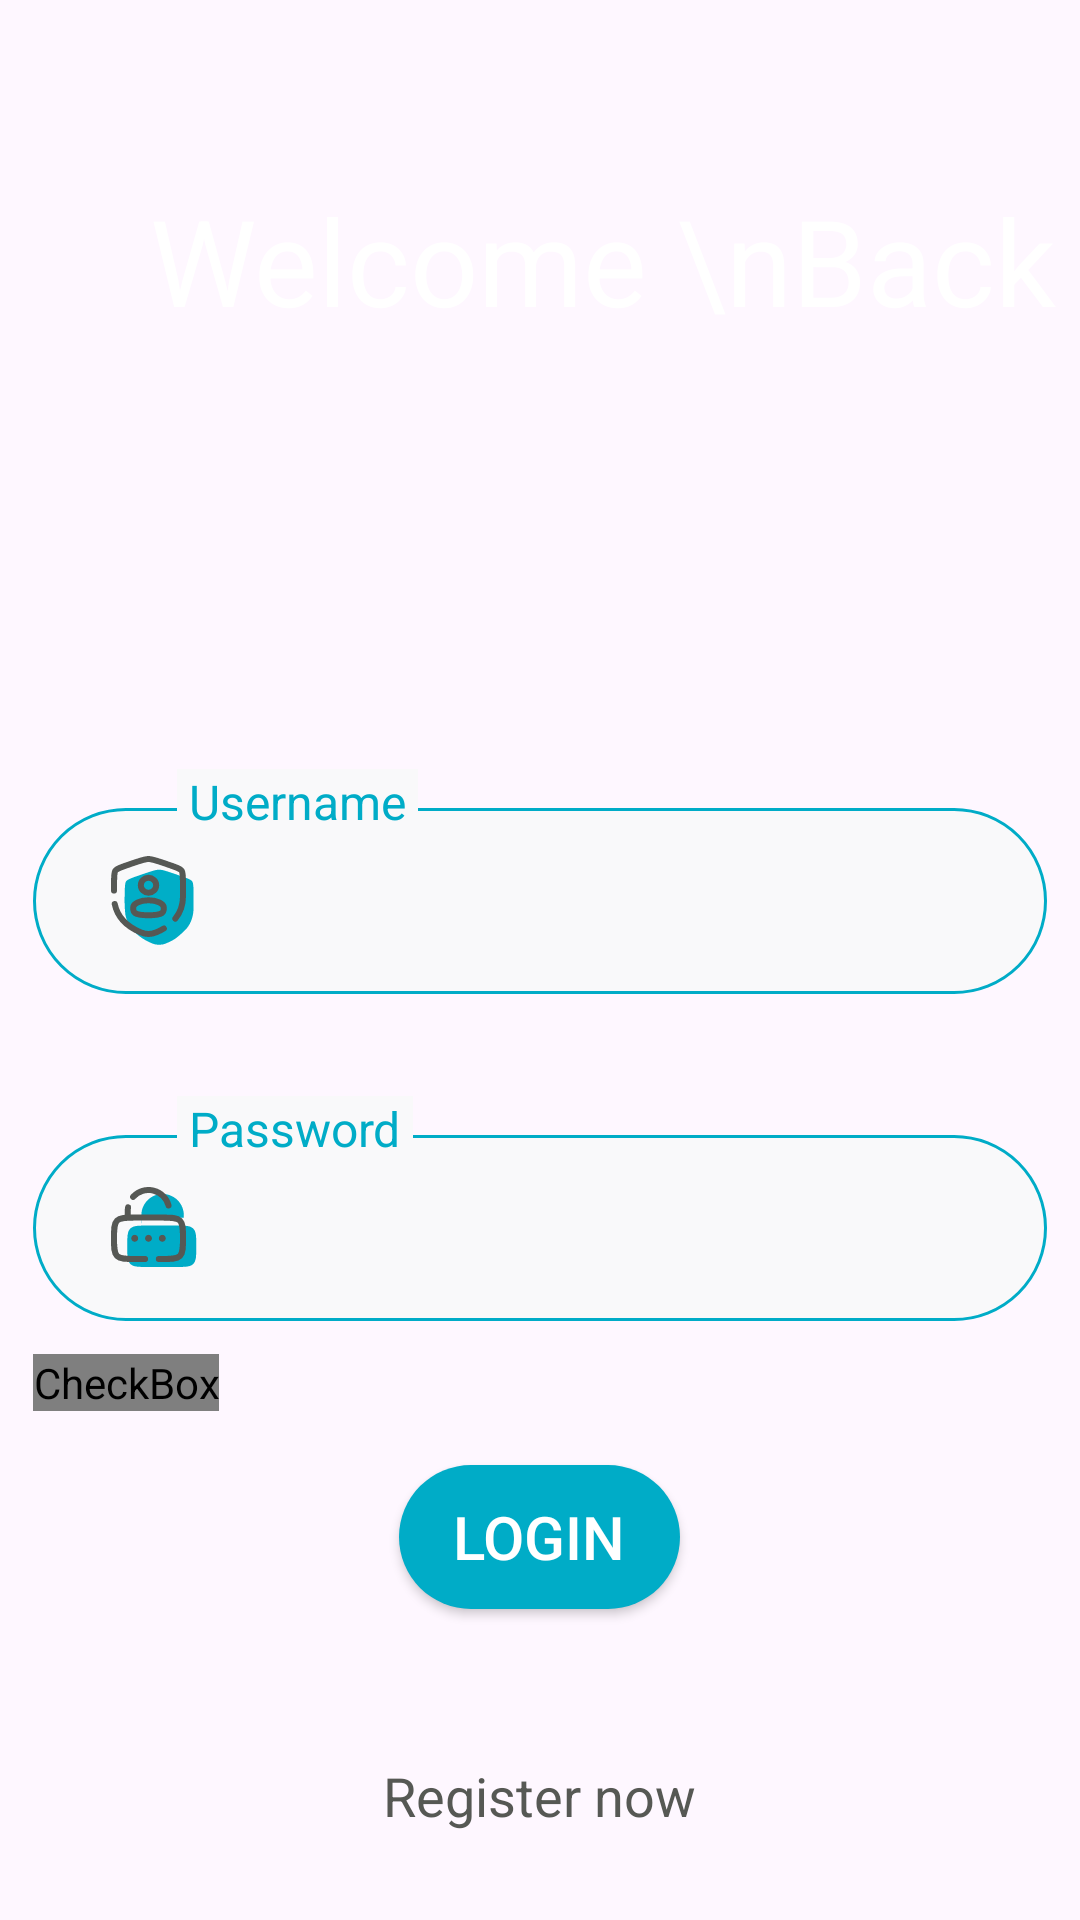

Write the Android layout XML for this screen, with the resource values it uses.
<!-- AndroidManifest.xml: activity theme Theme.App_2fa -->
<!-- res/layout/activity_login.xml -->
<?xml version="1.0" encoding="utf-8"?>
<LinearLayout xmlns:android="http://schemas.android.com/apk/res/android"
    xmlns:app="http://schemas.android.com/apk/res-auto"
    xmlns:tools="http://schemas.android.com/tools"
    android:layout_width="match_parent"
    android:layout_height="match_parent"
    android:orientation="vertical"
    tools:context=".view.login.LoginActivity">

    <androidx.core.widget.NestedScrollView
        android:id="@+id/nestedScrollView"
        android:layout_width="match_parent"
        android:layout_height="0dp"
        android:layout_weight="1"
        app:layout_constraintBottom_toBottomOf="parent">

        <LinearLayout
            android:layout_width="match_parent"
            android:layout_height="wrap_content"
            android:background="@drawable/bg_login"
            android:orientation="vertical"
            app:layout_constraintBottom_toBottomOf="parent"
            app:layout_constraintTop_toBottomOf="@+id/imageView2">

            <TextView
                android:layout_width="wrap_content"
                android:layout_height="wrap_content"
                android:layout_marginStart="50dp"
                android:layout_marginTop="60dp"
                android:text="Welcome \nBack"
                android:textColor="@color/white"
                android:textSize="40sp"
                app:layout_constraintStart_toStartOf="parent"
                app:layout_constraintTop_toTopOf="parent"
                tools:layout_editor_absoluteX="38dp"
                tools:layout_editor_absoluteY="-12dp" />

            <LinearLayout
                android:layout_width="match_parent"
                android:layout_height="wrap_content"
                android:orientation="vertical"
                android:translationY="50dp">

                <LinearLayout
                    android:layout_width="match_parent"
                    android:layout_height="wrap_content"
                    android:layout_marginTop="70dp"
                    android:orientation="vertical"
                    android:padding="11dp">

                    <TextView
                        android:layout_width="wrap_content"
                        android:layout_height="25dp"
                        android:layout_marginStart="48dp"
                        android:background="@color/xronos_bg"
                        android:paddingHorizontal="4dp"
                        android:text="Username"
                        android:textColor="@color/app_primary"
                        android:textSize="16dp"
                        android:translationY="12dp"
                        app:layout_constraintEnd_toEndOf="parent"
                        app:layout_constraintStart_toStartOf="parent"
                        app:layout_constraintTop_toTopOf="parent" />

                    <EditText
                        android:id="@+id/edt_username"
                        android:layout_width="match_parent"
                        android:layout_height="62dp"
                        android:background="@drawable/card_input"
                        android:drawableLeft="@drawable/ic_id"
                        android:drawablePadding="9dp"
                        android:ellipsize="end"
                        android:gravity="start|center"
                        android:inputType="text"
                        android:paddingStart="26dp"
                        android:textColor="@color/black"
                        android:textSize="20sp"
                        android:translationZ="-1dp"
                        app:layout_constraintBottom_toBottomOf="parent"
                        app:layout_constraintEnd_toEndOf="parent"
                        app:layout_constraintTop_toTopOf="parent"
                        app:layout_constraintVertical_bias="0.0" />

                </LinearLayout>

                <LinearLayout
                    android:layout_width="match_parent"
                    android:layout_height="wrap_content"
                    android:orientation="vertical"
                    android:padding="11dp">


                    <TextView
                        android:layout_width="wrap_content"
                        android:layout_height="25dp"
                        android:layout_marginStart="48dp"
                        android:background="@color/xronos_bg"
                        android:paddingHorizontal="4dp"
                        android:text="Password"
                        android:textColor="@color/app_primary"
                        android:textSize="16sp"
                        android:translationY="12dp"
                        app:layout_constraintEnd_toEndOf="parent"
                        app:layout_constraintStart_toStartOf="parent"
                        app:layout_constraintTop_toTopOf="parent" />

                    <com.google.android.material.textfield.TextInputEditText
                        android:id="@+id/edt_password"
                        android:layout_width="match_parent"
                        android:layout_height="62dp"
                        android:background="@drawable/card_input"
                        android:drawableLeft="@drawable/ic_password"
                        android:drawablePadding="9dp"
                        android:ellipsize="end"
                        android:gravity="start|center"
                        android:inputType="textPassword"
                        android:paddingStart="26dp"
                        android:textColor="@color/black"
                        android:textSize="20sp"
                        android:translationZ="-1dp"
                        app:layout_constraintBottom_toBottomOf="parent"
                        app:layout_constraintEnd_toEndOf="parent"
                        app:layout_constraintTop_toTopOf="parent"
                        app:layout_constraintVertical_bias="0.0" />

                </LinearLayout>

                <CheckBox
                    android:id="@+id/saveCheckbox"
                    android:layout_width="wrap_content"
                    android:layout_height="wrap_content"
                    android:layout_marginHorizontal="11dp"
                    android:button="@drawable/check_box_selector"
                    android:checked="false"
                    android:text="Remember account"
                    android:textColor="@color/text_color_normal" />

                <androidx.appcompat.widget.AppCompatButton
                    android:id="@+id/bt_login"
                    style="@style/TextWhiteBold20"
                    android:layout_width="wrap_content"
                    android:layout_height="wrap_content"
                    android:layout_gravity="center"
                    android:layout_marginTop="18dp"
                    android:layout_marginBottom="100dp"
                    android:background="@drawable/button_blue"
                    android:paddingHorizontal="18dp"
                    android:text="Login"
                    android:textStyle="normal" />

            </LinearLayout>

            <TextView
                android:id="@+id/tv_register"
                android:layout_width="wrap_content"
                android:layout_height="wrap_content"
                android:layout_gravity="center"
                android:layout_marginBottom="18dp"
                android:drawablePadding="8dp"
                android:text="Register now"
                android:textColor="@color/text_color_normal"
                android:textSize="18sp"
                app:layout_constraintBottom_toBottomOf="parent"
                app:layout_constraintEnd_toEndOf="parent"
                app:layout_constraintStart_toStartOf="parent"
                app:layout_constraintTop_toBottomOf="@+id/nestedScrollView" />
        </LinearLayout>

    </androidx.core.widget.NestedScrollView>


</LinearLayout>
<!-- resources referenced by this layout -->
<resources>
  <color name="app_primary">#00ACC7</color>
  <color name="black">#FF000000</color>
  <color name="text_color_normal">#565854</color>
  <color name="white">#FFFFFFFF</color>
  <color name="xronos_bg">#F9F9FA</color>
  <!-- drawable button_blue (drawable) -->
  <?xml version="1.0" encoding="utf-8"?>
  <ripple xmlns:android="http://schemas.android.com/apk/res/android"
      android:color="@color/app_primary">
  
      <item android:id="@android:id/mask">
          <shape android:shape="rectangle">
              <solid android:color="@android:color/white" />
              <corners android:radius="171dp" />
          </shape>
      </item>
      <item>
          <selector>
              <item
                  android:drawable="@drawable/button_blue_enable"
                  android:state_enabled="true" />
              <item
                  android:drawable="@drawable/button_blue_disable"
                  android:state_enabled="false" />
          </selector>
      </item>
  </ripple>
  <!-- drawable card_input (drawable) -->
  <?xml version="1.0" encoding="utf-8"?>
  <shape xmlns:android="http://schemas.android.com/apk/res/android">
      <solid android:color="@color/xronos_bg" />
      <stroke
          android:width="1.14dp"
          android:color="@color/app_primary" />
      <corners android:radius="171dp" />
  </shape>
  <!-- drawable check_box_selector (drawable) -->
  <?xml version="1.0" encoding="utf-8"?>
  <selector xmlns:android="http://schemas.android.com/apk/res/android">
  <item android:state_checked="true"
      android:drawable="@drawable/ic_checked_box">
  </item>
      <item android:state_checked="false"
          android:drawable="@drawable/ic_check_box">
      </item>
  </selector>
  <!-- drawable ic_id: vector/xml drawable (drawable, 2030 chars, omitted) -->
  <style name="TextWhiteBold20">
          <item name="android:textStyle">bold</item>
          <item name="android:textSize">20sp</item>
          <item name="android:textColor">@color/colorWhite</item>
      </style>
  <style name="Theme.App_2fa" parent="Base.Theme.App_2fa" />
  <!-- drawable button_blue_enable (drawable) -->
  <?xml version="1.0" encoding="utf-8"?>
  <shape xmlns:android="http://schemas.android.com/apk/res/android">
  
      <corners android:radius="171dp" />
      <solid android:color="@color/app_primary"/>
  </shape>
  <!-- drawable button_blue_disable (drawable) -->
  <?xml version="1.0" encoding="utf-8"?>
  <shape xmlns:android="http://schemas.android.com/apk/res/android">
  
      <corners android:radius="171dp" />
      <solid android:color="@color/foundColorPrimaryDarker"/>
  </shape>
  <!-- drawable ic_check_box (drawable) -->
  <vector xmlns:android="http://schemas.android.com/apk/res/android"
      android:width="24dp"
      android:height="24dp"
      android:viewportWidth="24"
      android:viewportHeight="24">
    <path
        android:pathData="M13,3C13.255,3 13.5,3.098 13.685,3.273C13.871,3.448 13.982,3.687 13.997,3.941C14.012,4.196 13.929,4.446 13.766,4.642C13.602,4.837 13.37,4.963 13.117,4.993L13,5H5V19H19V11C19,10.745 19.098,10.5 19.273,10.315C19.448,10.129 19.687,10.018 19.941,10.003C20.196,9.988 20.446,10.071 20.642,10.234C20.837,10.398 20.963,10.63 20.993,10.883L21,11V19C21,19.505 20.81,19.991 20.466,20.361C20.123,20.73 19.653,20.957 19.15,20.995L19,21H5C4.495,21 4.009,20.81 3.639,20.466C3.269,20.123 3.043,19.653 3.005,19.15L3,19V5C3,4.495 3.19,4.009 3.533,3.639C3.877,3.269 4.347,3.043 4.85,3.005L5,3H13Z"
        android:fillColor="#ACACAA"/>
    <path
        android:pathData="M12.384,3C12.062,3 11.8,3.261 11.8,3.584V4.008C11.8,4.565 12.252,5.016 12.808,5.016H18.984L18.984,12.2H21V5.016C21,4.982 20.999,4.948 20.997,4.914C20.999,4.905 21,4.897 21,4.888C21,3.845 20.155,3 19.112,3H18.984H12.384Z"
        android:fillColor="#ACACAA"
        android:fillType="evenOdd"/>
  </vector>
  <color name="colorWhite">#FFFFFF</color>
  <style name="Base.Theme.App_2fa" parent="Theme.Material3.DayNight.NoActionBar">
          
          
      </style>
  <color name="foundColorPrimaryDarker">#666666</color>
</resources>
